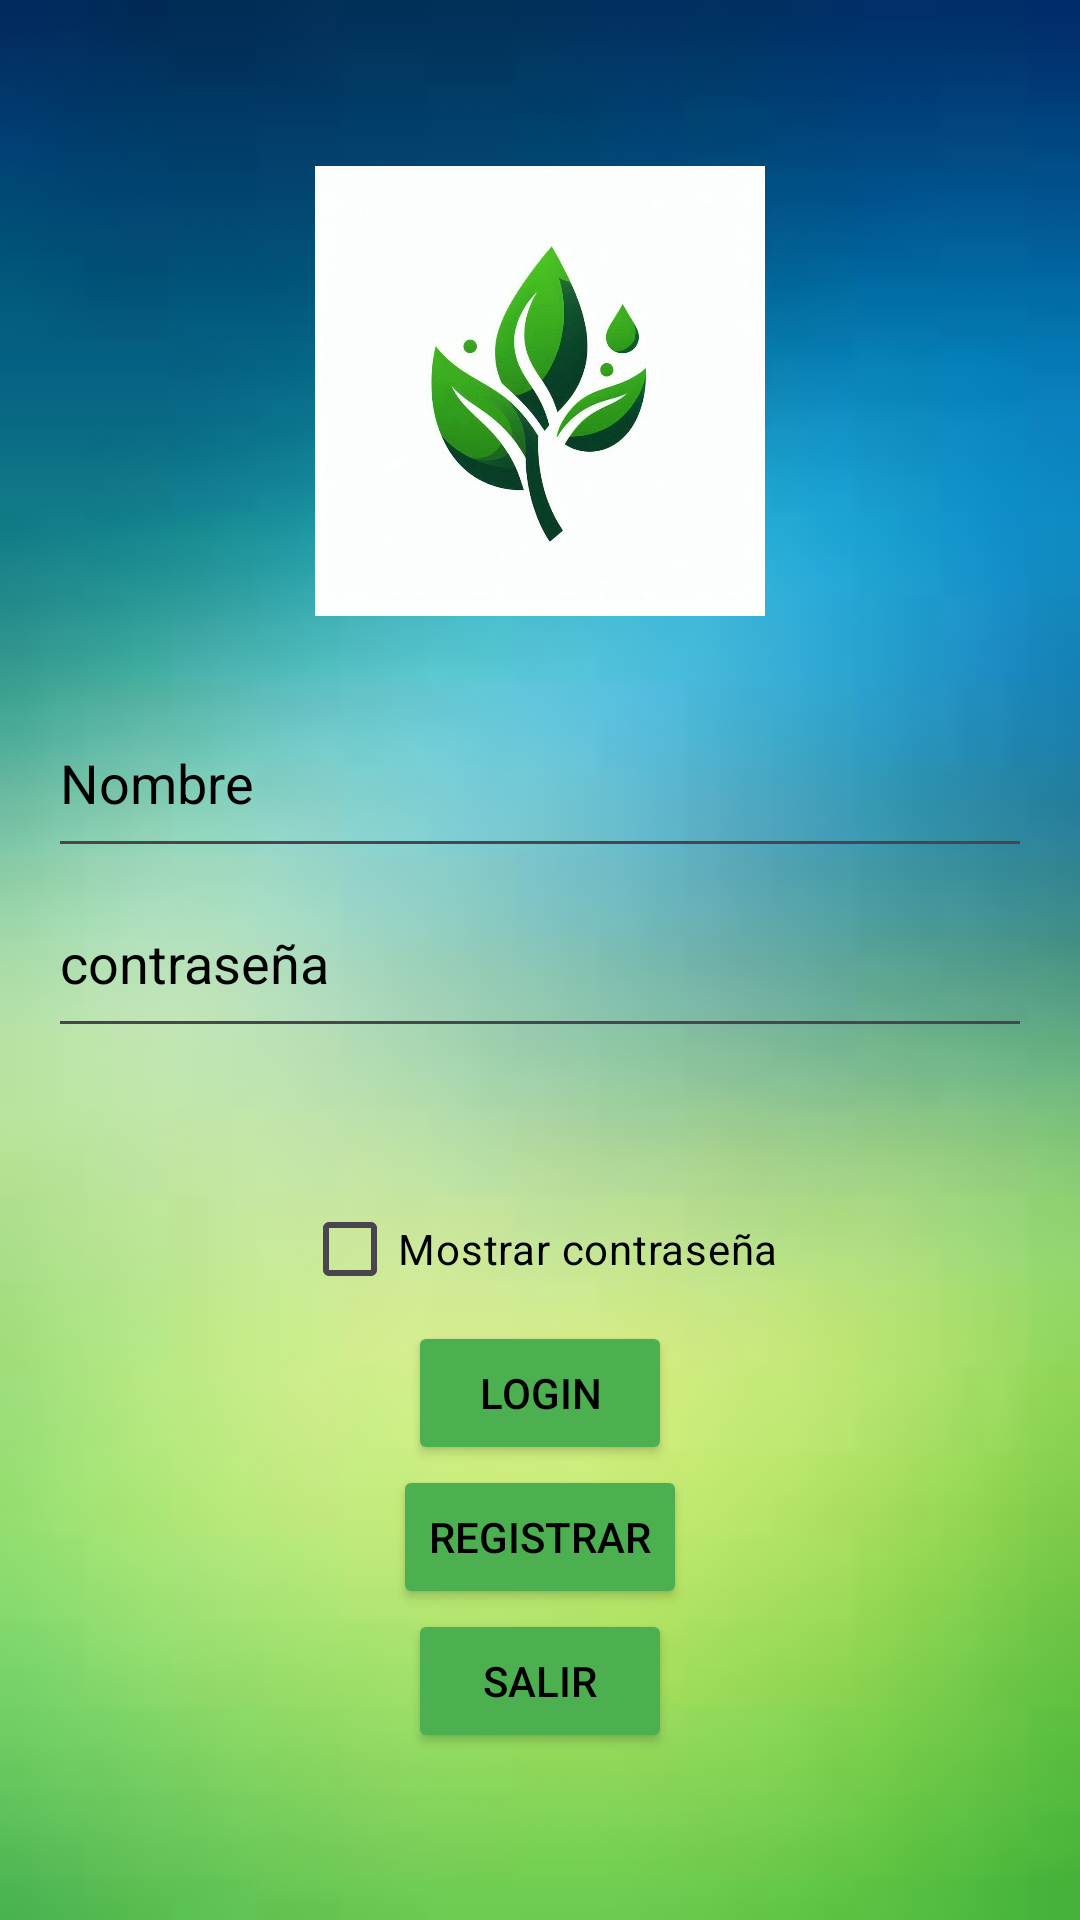

Android layout source for this screen:
<!-- AndroidManifest.xml: application theme Theme.PlantPal -->
<!-- res/layout/activity_login.xml -->
<LinearLayout xmlns:android="http://schemas.android.com/apk/res/android"
    xmlns:app="http://schemas.android.com/apk/res-auto"
    android:layout_width="match_parent"
    android:layout_height="match_parent"
    android:gravity="center"
    android:orientation="vertical"
    android:padding="16dp"
    android:background="@drawable/back">

    <ImageView
        android:id="@+id/imageView"
        android:layout_width="169dp"
        android:layout_height="150dp"
        android:src="@drawable/logo" />

    <Space
        android:layout_width="match_parent"
        android:layout_height="24dp" />

    <EditText
        android:id="@+id/et_username"
        android:layout_width="match_parent"
        android:layout_height="60dp"
        android:hint="Nombre"
        android:textColor="#000000"
        android:textColorHighlight="#0B0B0B"
        android:textColorHint="#000000" />

    <EditText
        android:id="@+id/et_password"
        android:layout_width="match_parent"
        android:layout_height="60dp"
        android:hint="contraseña"
        android:inputType="textPassword"
        android:textColor="#000000"
        android:textColorHighlight="#000000"
        android:textColorHint="#000000" />

    <Space
        android:layout_width="match_parent"
        android:layout_height="43dp" />

    <CheckBox
        android:id="@+id/chk_show_password"
        android:layout_width="wrap_content"
        android:layout_height="wrap_content"
        android:text="Mostrar contraseña"
        android:textColor="#000000"
        android:textColorHighlight="#000000"
        android:textColorHint="#000000" />

    <Button
        android:id="@+id/btn_login"
        android:layout_width="wrap_content"
        android:layout_height="wrap_content"
        android:backgroundTint="#4CAF50"
        android:text="Login"
        android:textColor="#000000" />

    <Button
        android:id="@+id/btn_register"
        android:layout_width="wrap_content"
        android:layout_height="wrap_content"
        android:backgroundTint="#4CAF50"
        android:text="Registrar"
        android:textColor="#000000" />

    <Button
        android:id="@+id/btn_exit"
        android:layout_width="wrap_content"
        android:layout_height="wrap_content"
        android:backgroundTint="#4CAF50"
        android:text="Salir"
        android:textColor="#000000" />

</LinearLayout>
<!-- resources referenced by this layout -->
<resources>
  <!-- drawable back: jpg bitmap (drawable, 1661 bytes) -->
  <!-- drawable logo: jpg bitmap (drawable, 54378 bytes) -->
  <style name="Theme.PlantPal" parent="Base.Theme.PlantPal" />
  <style name="Base.Theme.PlantPal" parent="Theme.Material3.DayNight.NoActionBar">
          
          
      </style>
</resources>
